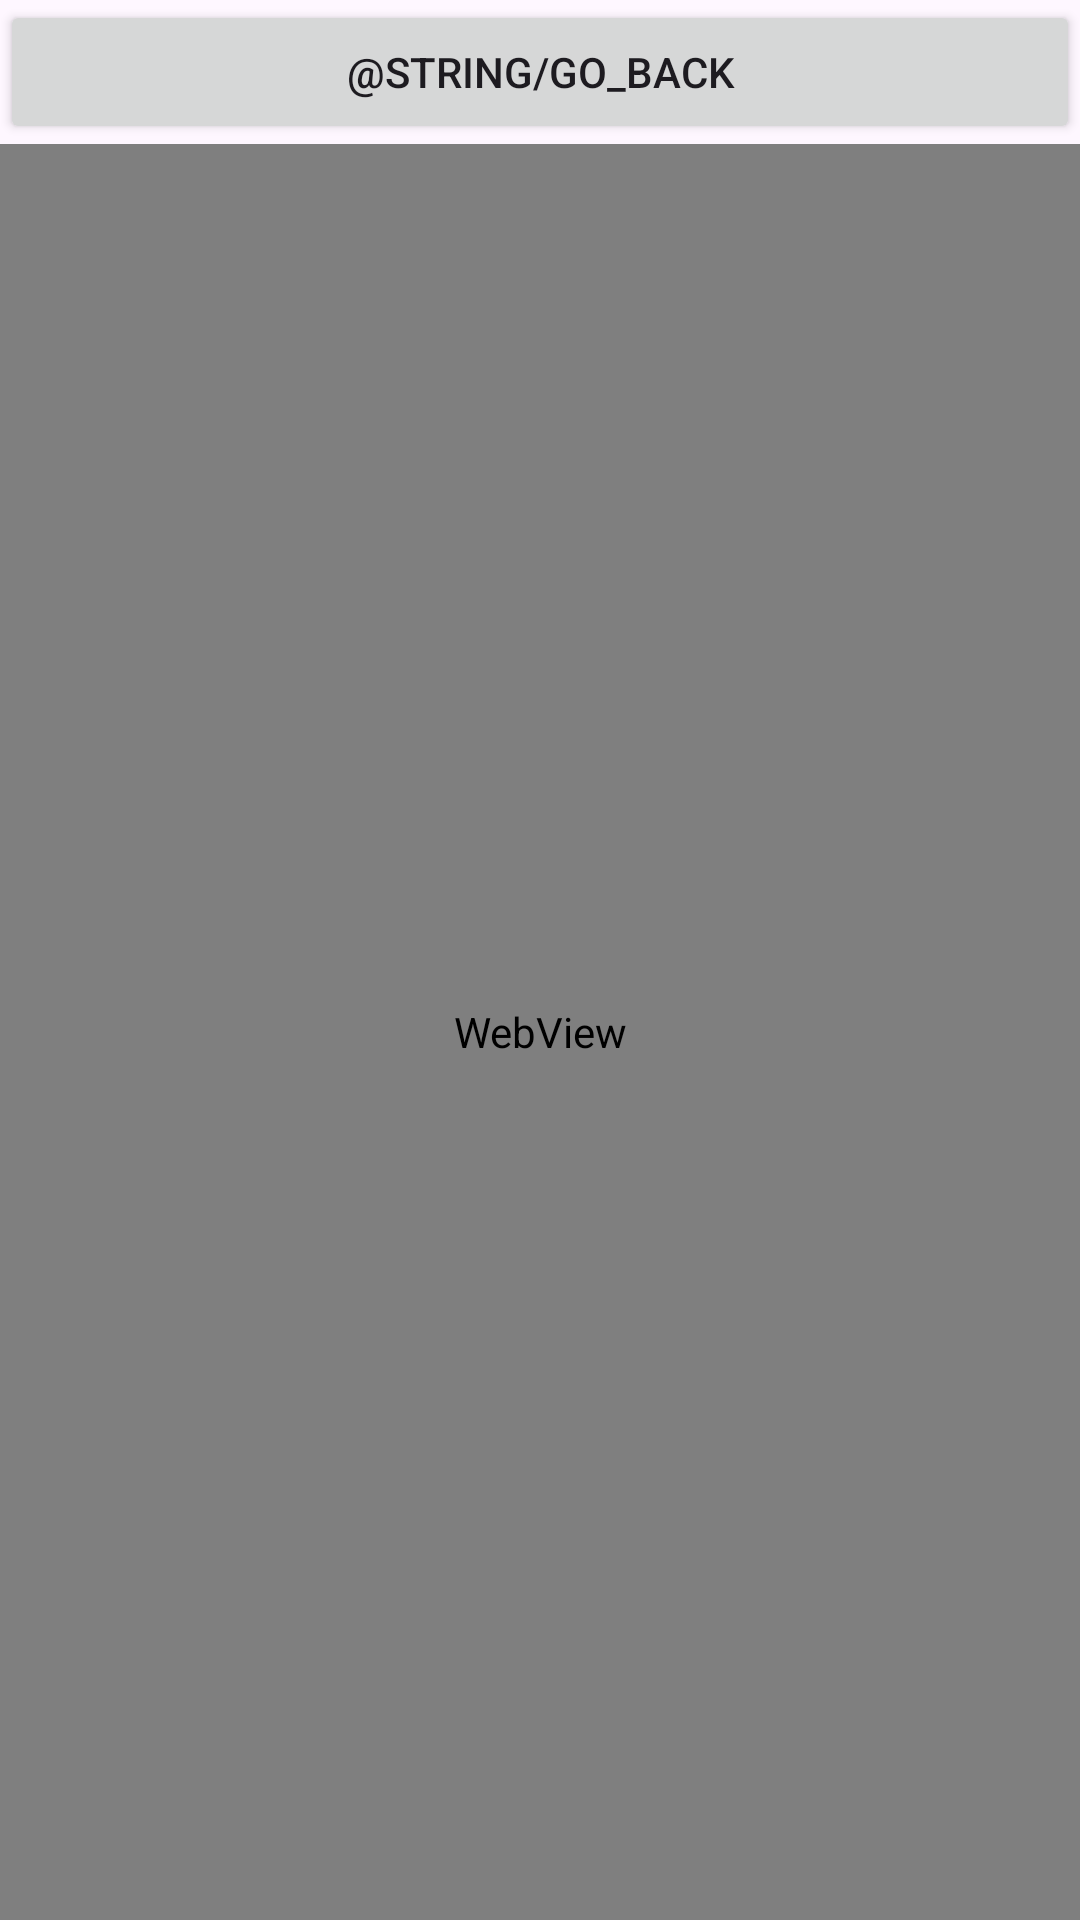

Android layout source for this screen:
<!-- AndroidManifest.xml: application theme Theme.WellBeingAnalytics -->
<!-- res/layout/activity_web_view.xml -->
<?xml version="1.0" encoding="utf-8"?>
<LinearLayout xmlns:android="http://schemas.android.com/apk/res/android"
    android:orientation="vertical"
    android:layout_width="match_parent"
    android:layout_height="match_parent">

    <Button
        android:id="@+id/backButton"
        android:layout_width="match_parent"
        android:layout_height="wrap_content"
        android:text="@string/go_back" />

    <WebView
        android:id="@+id/webView"
        android:layout_width="match_parent"
        android:layout_height="match_parent" />

</LinearLayout>
<!-- resources referenced by this layout -->
<resources>
  <style name="Theme.WellBeingAnalytics" parent="Base.Theme.WellBeingAnalytics" />
  <style name="Base.Theme.WellBeingAnalytics" parent="Theme.Material3.DayNight.NoActionBar">
          
          
      </style>
</resources>
